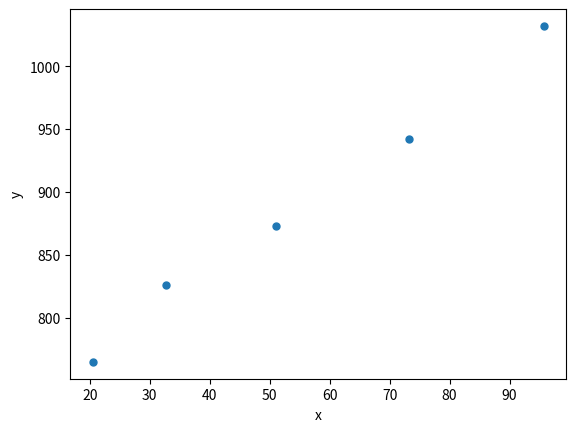

Source code (Python):
import numpy as np
import matplotlib.pyplot as plt

x = np.array([20.5, 32.7, 51.0, 73.2, 95.7])    # temp (degC)
y = np.array([765, 826, 873, 942, 1032])  # resistance (ohms)

plt.plot(x, y, '.', markersize=10)
plt.xlabel('x')
plt.ylabel('y')
plt.show()